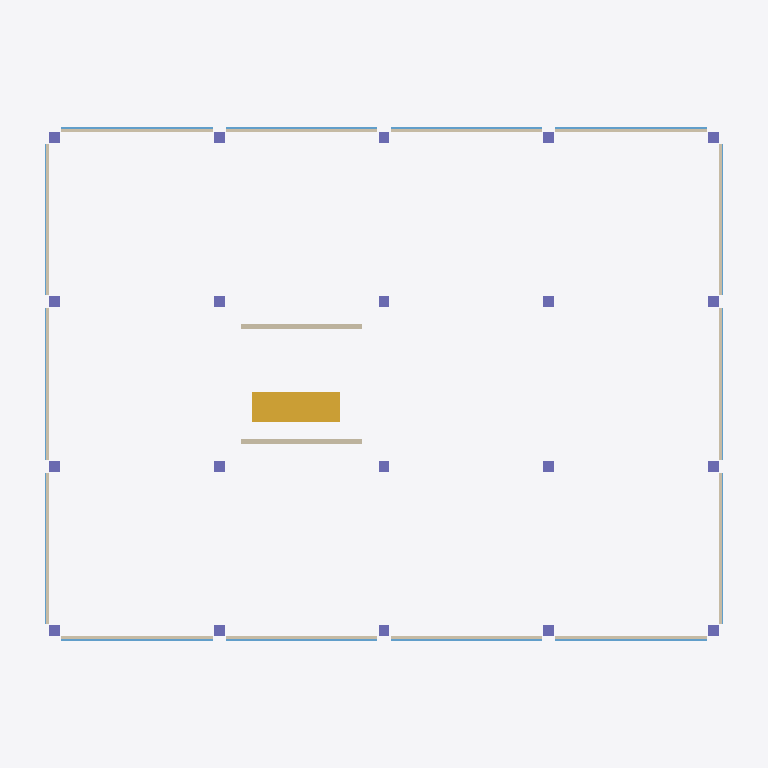
Plan cut of the same IFC building model at storey 'Ground Floor' (level 0.00 m, cut at 1.40 m), seen from above with north up, elements coloured by IFC class: 20 columns (violet), 16 walls (beige), 14 windows (light blue), 1 stair flight (yellow). Cut surfaces are drawn darker.
Extent 32.4 m × 24.9 m × 32.5 m (x, y, z). Storeys (6): Foundation at -1.50 m; Ground Floor at 0.00 m; Level 1 at 4.00 m; Level 2 at 8.00 m; Level 3 at 12.00 m; Roof at 16.00 m. Elements (481): 124 IfcBeam, 80 IfcColumn, 80 IfcPile, 64 IfcWall, 56 IfcWindow, 48 IfcSlab, 20 IfcFooting, 4 IfcRailing, 4 IfcStairFlight, 1 IfcRoof.

HEADER;
FILE_DESCRIPTION(('ViewDefinition[DesignTransferView]'),'2;1');
FILE_NAME('/dev/null','2026-11-01T14:52:33+00:00',(''),(''),'IfcOpenShell 0.9.0.post1','IfcOpenShell 0.9.0.post1','Nobody');
FILE_SCHEMA(('IFC4'));
ENDSEC;
DATA;
#1=IFCPROJECT('0M7jMu2C5EOP_a$aB6KCck',$,'SiteTwin sample building',$,$,$,$,(#10),#5);
#12=IFCSITE('1z2VO0V655W8vZlI3DAaEw',$,'Sample site',$,$,$,$,$,$,(33,39,35,1000000),(35,25,12,0),0.0,$,$);
#13=IFCBUILDING('3W4$qYggb1k9wIIiYzS2py',$,'Sample building',$,$,$,$,$,$,$,$,$);
#16=IFCBUILDINGSTOREY('03Fo6Idtn0_A5r7xb4ZDvV',$,'Foundation',$,$,$,$,$,$,-1500.0);
#17=IFCBUILDINGSTOREY('1sJ8VA4z1FxxezpPAk19MG',$,'Ground Floor',$,$,$,$,$,$,0.0);
#18=IFCBUILDINGSTOREY('1eCZijNsn0sevbsn9mZyE5',$,'Level 1',$,$,$,$,$,$,4000.0);
#19=IFCBUILDINGSTOREY('2rvMY4iqHC0fN2CwoxeMGY',$,'Level 2',$,$,$,$,$,$,8000.0);
#20=IFCBUILDINGSTOREY('3QuxToLafABRIlH1mJYqk3',$,'Level 3',$,$,$,$,$,$,12000.0);
#21=IFCBUILDINGSTOREY('3646HlwB941fSlFvX4QDOR',$,'Roof',$,$,$,$,$,$,16000.0);
#3655=IFCSTAIRFLIGHT('0rhExv10rErendk00IAnk$',$,'ST0',$,$,#3676,#3666,$,$,$,$,$,$);
#3611=IFCWALL('1MHo4Ai3D1KvKSBB8yQ6sW',$,'WC0a',$,$,#3632,#3622,$,$);
#3633=IFCWALL('24MFyCXN9Fu8zfuIRvWvZt',$,'WC0b',$,$,#3654,#3644,$,$);
#3677=IFCWALL('1K$EFlsC94cftihe5F_jXb',$,'SP000',$,$,#3698,#3688,$,$);
#3809=IFCWALL('3YXkBR4Xv5GRnu0bmwFt56',$,'SP003',$,$,#3830,#3820,$,$);
#3897=IFCWALL('0SgX2Fm_j99uImhbBJIbgW',$,'SP011',$,$,#3918,#3908,$,$);
#3985=IFCWALL('1qmMUOoFz9lPQkoK0ExiCy',$,'SP020',$,$,#4006,#3996,$,$);
#4117=IFCWALL('1wz2jw8Ij4g8PK8xRSTzRz',$,'SP023',$,$,#4138,#4128,$,$);
#4205=IFCWALL('2wfX135tH0CPSTPKYLwAfv',$,'SP031',$,$,#4226,#4216,$,$);
#3721=IFCWALL('3IoIeKxpHEiQav7ATPJIdy',$,'SP001',$,$,#3742,#3732,$,$);
#3765=IFCWALL('0UjpPtRBL0G8T8UJ5bklCZ',$,'SP002',$,$,#3786,#3776,$,$);
#3853=IFCWALL('34WJDw4i1F3Olrt24e3NVX',$,'SP010',$,$,#3874,#3864,$,$);
#3941=IFCWALL('1FuR4nxHX8hxYkIGrrDw6i',$,'SP012',$,$,#3962,#3952,$,$);
#4029=IFCWALL('0DB7$8DWT4V8RouB3qSvib',$,'SP021',$,$,#4050,#4040,$,$);
#4073=IFCWALL('0g5hR6oP56JRtu7RL9DU6H',$,'SP022',$,$,#4094,#4084,$,$);
#4161=IFCWALL('0$Ma52hAn2feJ6ZL6Ray$H',$,'SP030',$,$,#4182,#4172,$,$);
#4249=IFCWALL('2ZXqqhJP9Fah1ibnTgLZYO',$,'SP032',$,$,#4270,#4260,$,$);
#3699=IFCWINDOW('0iQPn3gcjDkB4DvA7zhG1$',$,'GL000',$,$,#3720,#3710,$,$,$,$,$,$);
#3831=IFCWINDOW('2zqke8jb9BThYj_6Q2nbbu',$,'GL003',$,$,#3852,#3842,$,$,$,$,$,$);
#4007=IFCWINDOW('1nSglOhX10Pxmf1YA8zDJN',$,'GL020',$,$,#4028,#4018,$,$,$,$,$,$);
#4139=IFCWINDOW('1DGssdlw10zvkglDxZgF48',$,'GL023',$,$,#4160,#4150,$,$,$,$,$,$);
#3743=IFCWINDOW('3asf14PG16iesTvLUV3x3r',$,'GL001',$,$,#3764,#3754,$,$,$,$,$,$);
#3787=IFCWINDOW('341XW6xb1B2ulP_m$BfDlN',$,'GL002',$,$,#3808,#3798,$,$,$,$,$,$);
#4051=IFCWINDOW('1O15RBYxr4hBi4QVkp$fFo',$,'GL021',$,$,#4072,#4062,$,$,$,$,$,$);
#4095=IFCWINDOW('0IcAVQPbn4$x$fNiaVAzYq',$,'GL022',$,$,#4116,#4106,$,$,$,$,$,$);
#3919=IFCWINDOW('2XIbXx1nr8YvITp05UTtkp',$,'GL011',$,$,#3940,#3930,$,$,$,$,$,$);
#4227=IFCWINDOW('3$0Pq3CiXFxhdQoAbpggl7',$,'GL031',$,$,#4248,#4238,$,$,$,$,$,$);
#3875=IFCWINDOW('2Yjr22sbXFCOCE9K8Y308m',$,'GL010',$,$,#3896,#3886,$,$,$,$,$,$);
#3963=IFCWINDOW('1tZypiWtjDd8qfIb5XCIOY',$,'GL012',$,$,#3984,#3974,$,$,$,$,$,$);
#4183=IFCWINDOW('3ylANgFPfC7evmxXWIfgK_',$,'GL030',$,$,#4204,#4194,$,$,$,$,$,$);
#4271=IFCWINDOW('1tMsqo0tT47e_Mn2HOns3N',$,'GL032',$,$,#4292,#4282,$,$,$,$,$,$);
#2247=IFCCOLUMN('3VpgVb4jf4hwQj8FXiT6kq',$,'C001',$,$,#2268,#2258,$,$);
#2224=IFCCOLUMN('1NPfS7qILDhBUNN92zyuSF',$,'C000',$,$,#2246,#2235,$,$);
#2291=IFCCOLUMN('1FJicQTwnAD8wSV$y283Ud',$,'C003',$,$,#2312,#2302,$,$);
#2269=IFCCOLUMN('2cvH5ex1j7GgNajfyy6ix9',$,'C002',$,$,#2290,#2280,$,$);
#2313=IFCCOLUMN('2L9BZiNlbAPOK_lhJnALsZ',$,'C010',$,$,#2334,#2324,$,$);
#2335=IFCCOLUMN('2ETQSy0D9EFxtLWjshIGRi',$,'C011',$,$,#2356,#2346,$,$);
#2357=IFCCOLUMN('0tXCFzRELD1P1ATB1OOXhR',$,'C012',$,$,#2378,#2368,$,$);
#2379=IFCCOLUMN('1V7tqwYUz3JAsr9qfoz3C5',$,'C013',$,$,#2400,#2390,$,$);
#2489=IFCCOLUMN('3mMXbemlTFQeeiTGiZRAWy',$,'C030',$,$,#2510,#2500,$,$);
#2511=IFCCOLUMN('1vX4_G2ojD$RNE6frAlS4F',$,'C031',$,$,#2532,#2522,$,$);
#2555=IFCCOLUMN('3c3BxmglP5_uOP0FeNDZpp',$,'C033',$,$,#2576,#2566,$,$);
#2533=IFCCOLUMN('271F2Xs8nC_9cAo4IZcCk3',$,'C032',$,$,#2554,#2544,$,$);
#2599=IFCCOLUMN('3u3iVF9bnFROeqoc$XOYPU',$,'C041',$,$,#2620,#2610,$,$);
#2577=IFCCOLUMN('2nzYPXLr5DUujrkyBfVCrv',$,'C040',$,$,#2598,#2588,$,$);
#2621=IFCCOLUMN('3NAQ6kB75B3uhDqnqHXA0p',$,'C042',$,$,#2642,#2632,$,$);
#2643=IFCCOLUMN('18l45o9Vr4EQ9zLtFcq5Hf',$,'C043',$,$,#2664,#2654,$,$);
#2401=IFCCOLUMN('0_NUbRH2P9yR5KGts$j3EQ',$,'C020',$,$,#2422,#2412,$,$);
#2445=IFCCOLUMN('3B0dxUWnn1OBqmIn6Bnz3n',$,'C022',$,$,#2466,#2456,$,$);
#2423=IFCCOLUMN('0Dwv_0TuHAMAs1yHgOrve4',$,'C021',$,$,#2444,#2434,$,$);
#2467=IFCCOLUMN('394psxqPn7HeHgFczGEZ4s',$,'C023',$,$,#2488,#2478,$,$);
ENDSEC;
